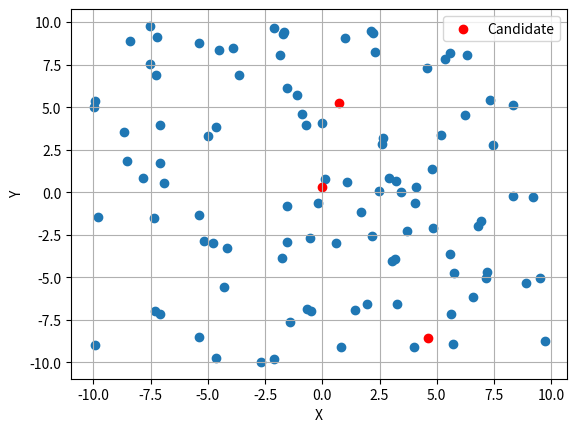

Python code for this plot:
import numpy as np
import matplotlib.pyplot as plt

n_points = 100
n_candidates = 3
x_range = (-10, 10)
y_range = (-10, 10)

x_coords = np.random.uniform(x_range[0], x_range[1], n_points)
y_coords = np.random.uniform(y_range[0], y_range[1], n_points)

coordinates = np.column_stack((x_coords, y_coords))

candidates = {}
mean_x = x_coords.mean()
mean_y = y_coords.mean()
candidate_point = [mean_x, mean_y]

for i in range(n_candidates):
    theta = np.random.uniform(0, 2*np.pi)
    D = i*(10/(n_candidates - 1))
    candidate_i = [mean_x + D*np.cos(theta), mean_y + D*np.sin(theta)]
    candidates.update({i: candidate_i})

def Distance(a, b):
    return np.sqrt((a[0] - b[0])**2 + (a[1] - b[1])**2)

ballot_box = {}

for i in range(len(coordinates)):
    ballot = list(range(n_candidates))
    ballot_new = []
    for j in ballot:
        ballot_new.append(Distance(candidates[j], coordinates[i]))
    ballot_fin = np.column_stack((ballot, ballot_new))
    ballot_fin_n = np.argsort(ballot_fin, axis=0)
    ballot_box.update({i: {"coordinates": coordinates[i], "vote": ballot_fin[ballot_fin_n[:,1]]}})

# print(ballot_box[3]["vote"])

candidate_array = np.array(list(candidates.values()))

# Calculate distances from each point to the candidate point
# distances = np.sqrt(np.sum((coordinates - candidate_point) ** 2, axis=1))

# Plot the points and their distances
plt.scatter(x_coords, y_coords)
plt.scatter(candidate_array[:,0], candidate_array[:,1], marker='o', color='red', label='Candidate')
plt.legend()
plt.xlabel('X')
plt.ylabel('Y')
plt.grid(True)
plt.show()
